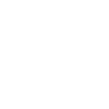
t = 0.00 s
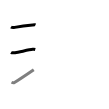
t = 2.50 s
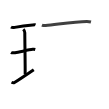
t = 4.75 s
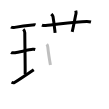
t = 7.25 s
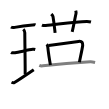
t = 9.50 s
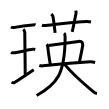
t = 12.00 s

The animated SVG that drew these frames (rendered in a browser with its animation timeline set to each time). Animation: 12 SMIL elements (animate=12); one cycle of 12.00 s.

<svg width="109px" height="109px" viewBox="0 0 px 109px" xmlns="http://www.w3.org/2000/svg" xmlns:xlink="http://www.w3.org/1999/xlink" xml:space="preserve" version="1.1"  baseProfile="full">
<path d="M11,27.06c0.51,0.35,3.26,0.42,3.78,0.32c2.39-0.47,12.1-1.96,17.84-2.47c0.78-0.07,2.23-0.25,2.88,0.04" style="fill:none;stroke:black;stroke-width:3;opacity:0">
  <animate attributeType="CSS" attributeName="opacity" from="0" to="1" begin="0s" dur="1s" repeatCount="Indefinite" fill="freeze" />
</path>
<path d="M11,52.43c0.45,0.27,3.64,0.32,4.11,0.25c4.39-0.68,13.98-2.93,17.66-3.32c0.57-0.06,1.63-0.11,2.48,0.13" style="fill:none;stroke:black;stroke-width:3;opacity:0">
  <animate attributeType="CSS" attributeName="opacity" from="0" to="1" begin="1s" dur="1s" repeatCount="Indefinite" fill="freeze" />
</path>
<path d="M11.5,82.26c0.54,0.26,2.18,0.72,3,0.23c5.25-3.17,11.25-7.27,19.25-12.74" style="fill:none;stroke:black;stroke-width:3;opacity:0">
  <animate attributeType="CSS" attributeName="opacity" from="0" to="1" begin="2s" dur="1s" repeatCount="Indefinite" fill="freeze" />
</path>
<path d="M23.32,29.27c0.87,0.88,1.48,2.78,1.48,3.48c0,5.95,0.52,37.62,0.35,41.57" style="fill:none;stroke:black;stroke-width:3;opacity:0">
  <animate attributeType="CSS" attributeName="opacity" from="0" to="1" begin="3s" dur="1s" repeatCount="Indefinite" fill="freeze" />
</path>
<path d="M41.93,25.02c1.17,0.53,2.54,0.63,3.72,0.53c10.79-0.96,28.77-3.96,41.22-4.03c1.96-0.01,3.13,0.25,4.11,0.51" style="fill:none;stroke:black;stroke-width:3;opacity:0">
  <animate attributeType="CSS" attributeName="opacity" from="0" to="1" begin="4s" dur="1s" repeatCount="Indefinite" fill="freeze" />
</path>
<path d="M51.24,14.07c1.23,1.23,1.62,1.6,1.75,2.36c1.22,7.07,1.77,13.91,2.12,16.48" style="fill:none;stroke:black;stroke-width:3;opacity:0">
  <animate attributeType="CSS" attributeName="opacity" from="0" to="1" begin="5s" dur="1s" repeatCount="Indefinite" fill="freeze" />
</path>
<path d="M75.74,10.6c0.23,0.96,0.53,1.67,0.27,2.85c-1.5,6.91-2.18,11.87-3.82,18.37" style="fill:none;stroke:black;stroke-width:3;opacity:0">
  <animate attributeType="CSS" attributeName="opacity" from="0" to="1" begin="6s" dur="1s" repeatCount="Indefinite" fill="freeze" />
</path>
<path d="M46.74,44.28c0.82,0.93,0.93,1.65,1.05,2.78c0.83,7.94,2.41,16.63,2.62,17.93" style="fill:none;stroke:black;stroke-width:3;opacity:0">
  <animate attributeType="CSS" attributeName="opacity" from="0" to="1" begin="7s" dur="1s" repeatCount="Indefinite" fill="freeze" />
</path>
<path d="M48.65,45.59c2.79-0.37,26.06-3.62,29.83-4.18c3.77-0.56,4.27,1.59,4.21,3.93c-0.04,1.74-2.96,14.78-3.29,16.84" style="fill:none;stroke:black;stroke-width:3;opacity:0">
  <animate attributeType="CSS" attributeName="opacity" from="0" to="1" begin="8s" dur="1s" repeatCount="Indefinite" fill="freeze" />
</path>
<path d="M39.3,65.38c0.74,0.33,2.65,0.54,3.47,0.46c11.22-1.1,29.46-2.72,47.51-3.97c1.03-0.07,2.49,0.13,4.8,0.69" style="fill:none;stroke:black;stroke-width:3;opacity:0">
  <animate attributeType="CSS" attributeName="opacity" from="0" to="1" begin="9s" dur="1s" repeatCount="Indefinite" fill="freeze" />
</path>
<path d="M64.05,33.25c0.63,0.5,1.07,1.82,1.07,3.65c0,38.26-9.1,47.93-28.5,58.6" style="fill:none;stroke:black;stroke-width:3;opacity:0">
  <animate attributeType="CSS" attributeName="opacity" from="0" to="1" begin="10s" dur="1s" repeatCount="Indefinite" fill="freeze" />
</path>
<path d="M64.01,63.68c7.06,8.73,21.57,21.63,28.62,27.47c2.4,1.99,3.23,2.29,4.32,2.47" style="fill:none;stroke:black;stroke-width:3;opacity:0">
  <animate attributeType="CSS" attributeName="opacity" from="0" to="1" begin="11s" dur="1s" repeatCount="Indefinite" fill="freeze" />
</path>
</svg>
